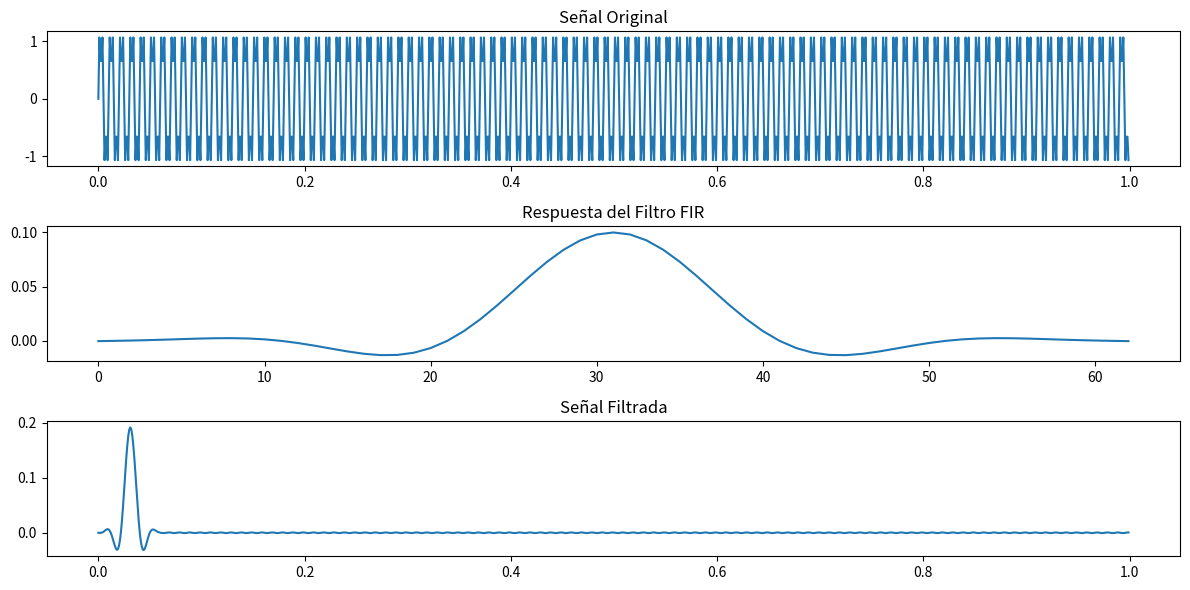

Generate this figure with matplotlib:
import numpy as np
import matplotlib.pyplot as plt
from scipy.signal import firwin, lfilter

# Parámetros de la señal
tiempo_total = 1.0
tasa_muestreo = 1000.0
frecuencia_corte = 50.0  # Frecuencia de corte del filtro en Hz

# Generar una señal de prueba (una suma de dos sinusoides)
t = np.linspace(0, tiempo_total, int(tiempo_total * tasa_muestreo), endpoint=False)
señal = np.sin(2 * np.pi * 100.0 * t) + 0.5 * np.sin(2 * np.pi * 300.0 * t)

# Diseñar un filtro FIR
orden_filtro = 63
coeficientes_filtro = firwin(orden_filtro, frecuencia_corte / (tasa_muestreo / 2))

# Aplicar el filtro FIR a la señal
señal_filtrada = lfilter(coeficientes_filtro, 1.0, señal)

# Graficar las señales
plt.figure(figsize=(12, 6))

plt.subplot(3, 1, 1)
plt.plot(t, señal)
plt.title('Señal Original')

plt.subplot(3, 1, 2)
plt.plot(coeficientes_filtro)
plt.title('Respuesta del Filtro FIR')

plt.subplot(3, 1, 3)
plt.plot(t, señal_filtrada)
plt.title('Señal Filtrada')

plt.tight_layout()
plt.show()
